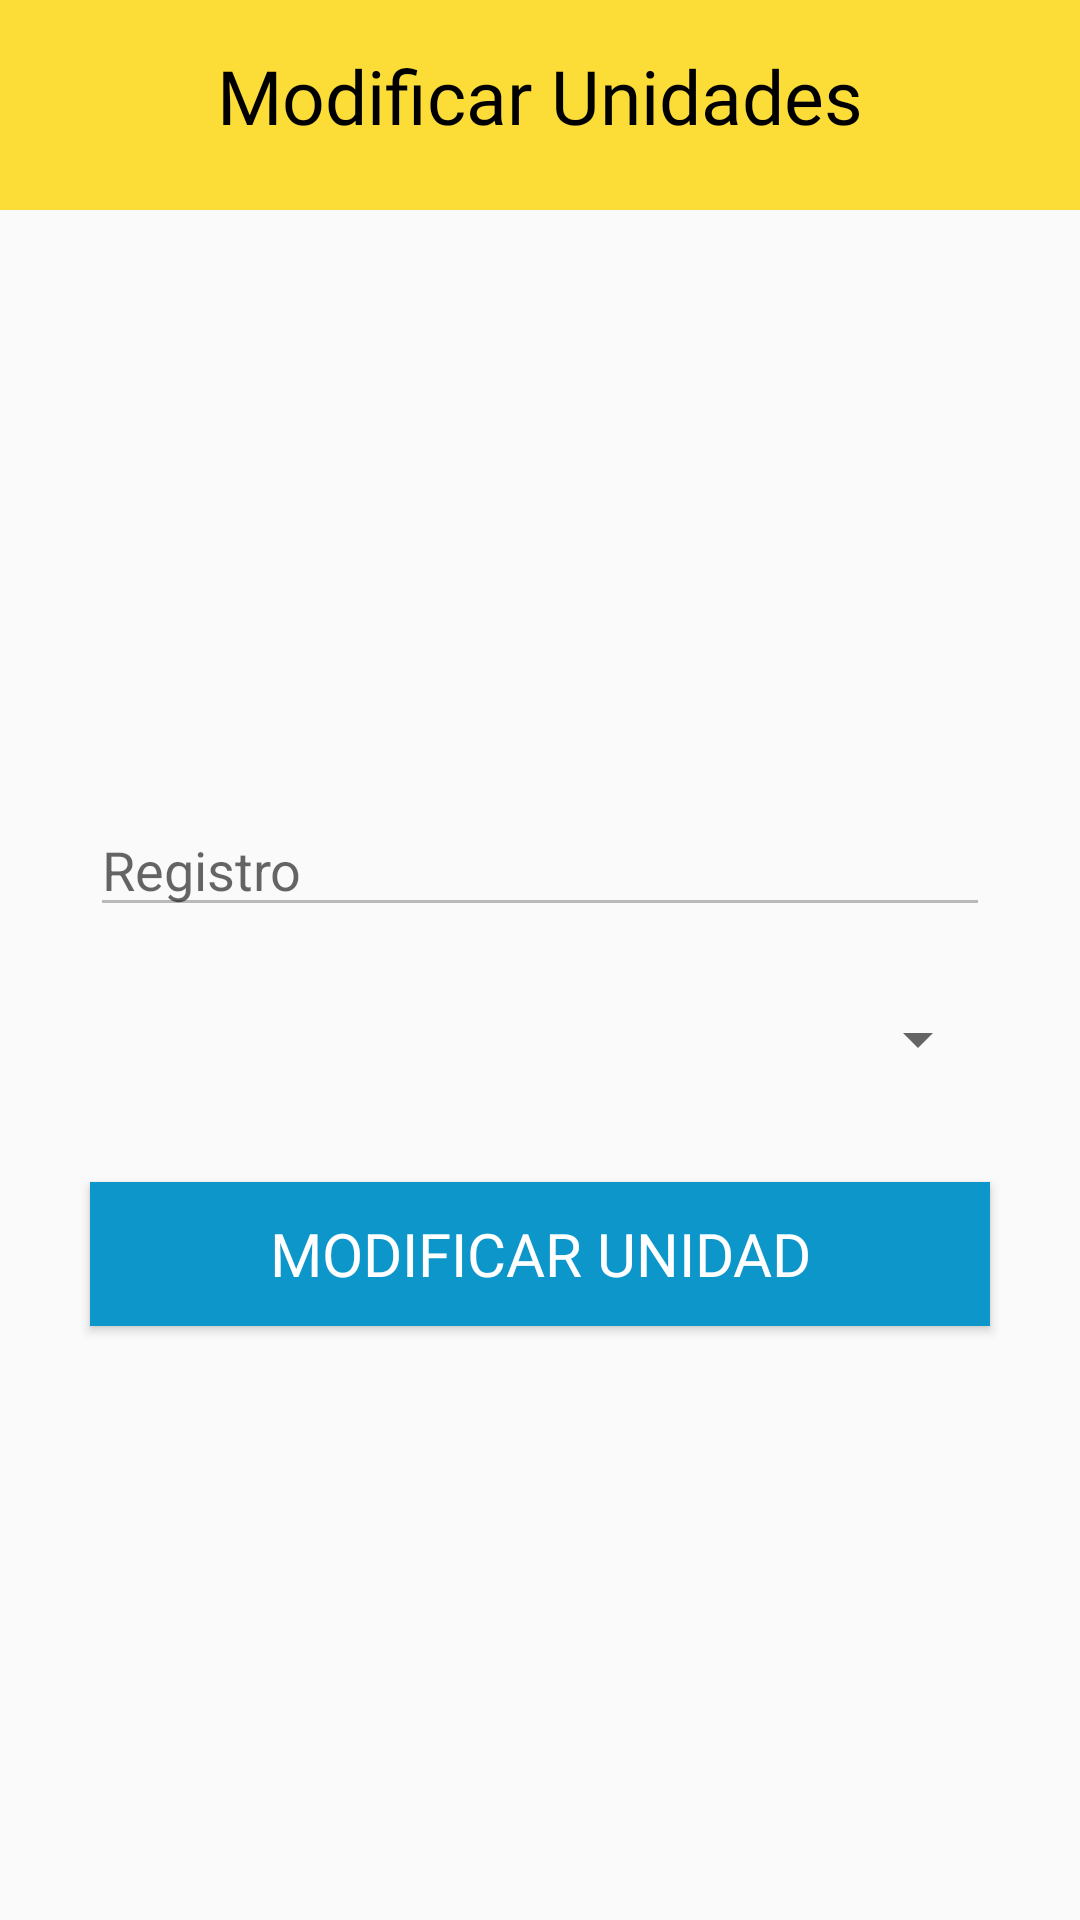

Produce the Android XML layout that renders to this screen, including the resource entries it uses.
<!-- AndroidManifest.xml: application theme AppTheme -->
<!-- res/layout/activity_modificarunidades.xml -->
<?xml version="1.0" encoding="utf-8"?>
<RelativeLayout xmlns:android="http://schemas.android.com/apk/res/android"
    xmlns:app="http://schemas.android.com/apk/res-auto"
    xmlns:tools="http://schemas.android.com/tools"
    android:layout_width="match_parent"
    android:layout_height="match_parent"
    tools:context=".modificarunidades">

    <RelativeLayout
        android:background="@color/amarillo"
        android:id="@+id/barra"
        android:layout_width="match_parent"
        android:layout_height="70dp">

        <TextView
            android:layout_width="wrap_content"
            android:layout_height="40dp"
            android:layout_centerInParent="true"
            android:fontFamily="@font/roboto_light"
            android:text="Modificar Unidades"
            android:textColor="@color/negro"
            android:textSize="25dp" />

    </RelativeLayout>

    <LinearLayout
        android:id="@+id/l1"
        android:layout_below="@id/barra"
        android:layout_width="match_parent"
        android:layout_height="match_parent"
        android:orientation="vertical"
        android:gravity="center">

        

        <EditText
            android:enabled="false"
            android:id="@+id/txtidmoduni"
            android:layout_width="300dp"
            android:layout_height="wrap_content"
            android:hint="Registro"
            />

        <Spinner
            android:layout_width="300dp"
            android:layout_height="35dp"
            android:layout_marginTop="20dp"
            android:id="@+id/spinerestadomoduni">

        </Spinner>
        
        <Button
            android:id="@+id/btnmoduni"
            android:fontFamily="@font/roboto_light"
            android:textSize="20dp"
            android:layout_marginTop="30dp"
            android:layout_width="300dp"
            android:layout_height="wrap_content"
            android:background="@color/azul"
            android:text="Modificar Unidad"
            android:textColor="@color/blanco"
            />

    </LinearLayout>


</RelativeLayout>
<!-- resources referenced by this layout -->
<resources>
  <color name="amarillo">#fcdd37</color>
  <color name="azul">#0c96ca</color>
  <color name="blanco">#fff</color>
  <color name="negro">#000</color>
  <style name="AppTheme" parent="Theme.AppCompat.Light.NoActionBar">
          
          <item name="colorPrimary">@color/colorPrimary</item>
          <item name="colorPrimaryDark">@color/colorPrimaryDark</item>
          <item name="colorAccent">@color/colorAccent</item>
      </style>
  <color name="colorPrimary">#ffffff</color>
  <color name="colorPrimaryDark">#999999</color>
  <color name="colorAccent">#000</color>
</resources>
